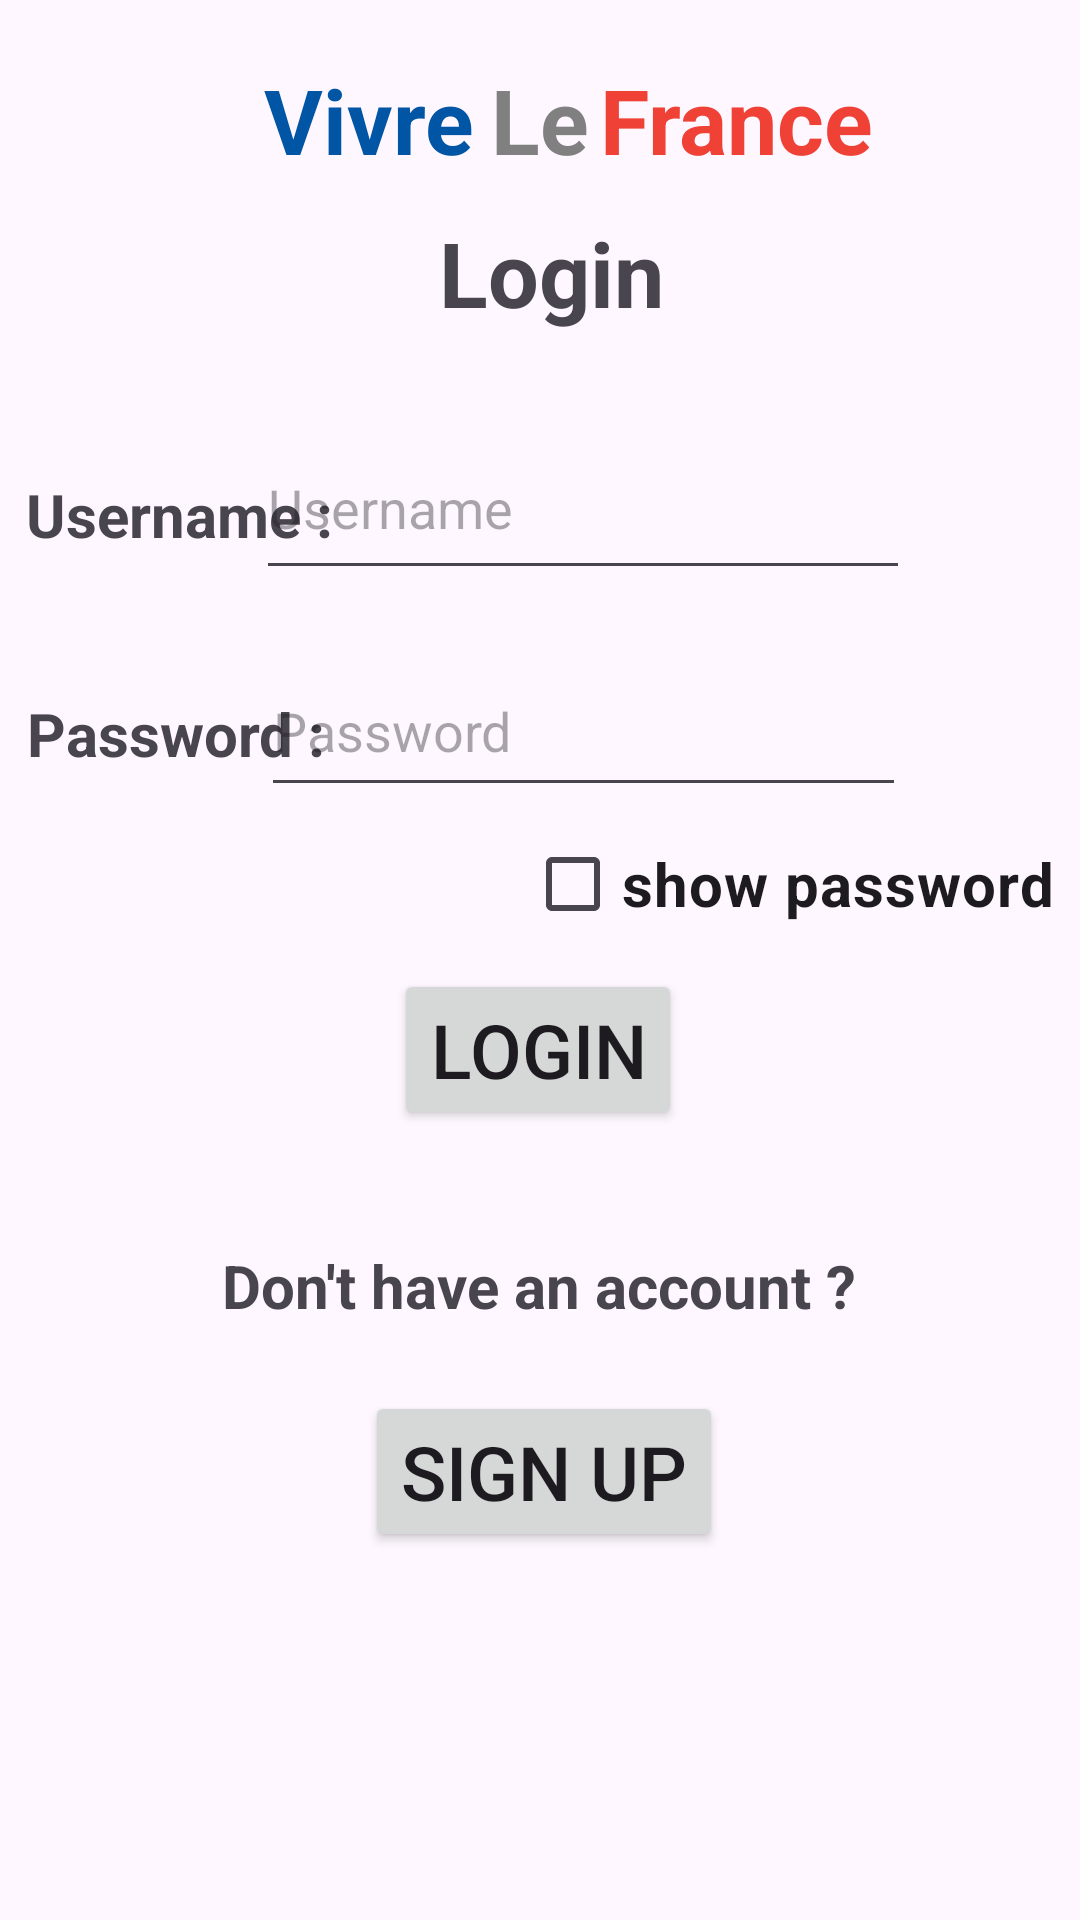

Android layout source for this screen:
<!-- AndroidManifest.xml: application theme Theme.VivreLeFrance -->
<!-- res/layout/activity_main.xml -->
<?xml version="1.0" encoding="utf-8"?>
<androidx.constraintlayout.widget.ConstraintLayout xmlns:android="http://schemas.android.com/apk/res/android"
    xmlns:app="http://schemas.android.com/apk/res-auto"
    xmlns:tools="http://schemas.android.com/tools"
    android:layout_width="match_parent"
    android:layout_height="match_parent"
    tools:context=".MainActivity">

    <TextView
        android:layout_width="wrap_content"
        android:layout_height="wrap_content"
        android:text="Vivre "
        android:textSize="30dp"
        android:textColor="#0055A4"
        android:textStyle="bold"
        app:layout_constraintBottom_toBottomOf="parent"
        app:layout_constraintEnd_toEndOf="parent"
        app:layout_constraintHorizontal_bias="0.312"
        app:layout_constraintStart_toStartOf="parent"
        app:layout_constraintTop_toTopOf="parent"
        app:layout_constraintVertical_bias="0.033" />

    <TextView
        android:layout_width="wrap_content"
        android:layout_height="wrap_content"
        android:text=" Le "
        android:textSize="30dp"
        android:textColor="#808080"
        android:textStyle="bold"
        app:layout_constraintBottom_toBottomOf="parent"
        app:layout_constraintEnd_toEndOf="parent"
        app:layout_constraintHorizontal_bias="0.5"
        app:layout_constraintStart_toStartOf="parent"
        app:layout_constraintTop_toTopOf="parent"

        app:layout_constraintVertical_bias="0.033" />

    <TextView
        android:layout_width="wrap_content"
        android:layout_height="wrap_content"
        android:text=" France"
        android:textSize="30dp"
        android:textStyle="bold"
        android:textColor="#EF4135"
        app:layout_constraintBottom_toBottomOf="parent"
        app:layout_constraintEnd_toEndOf="parent"
        app:layout_constraintHorizontal_bias="0.737"
        app:layout_constraintStart_toStartOf="parent"
        app:layout_constraintTop_toTopOf="parent"
        app:layout_constraintVertical_bias="0.033" />

    <TextView
        android:layout_width="wrap_content"
        android:layout_height="wrap_content"
        android:text=" Login"
        android:textSize="30dp"
        android:textStyle="bold"
        app:layout_constraintBottom_toBottomOf="parent"
        app:layout_constraintEnd_toEndOf="parent"
        app:layout_constraintStart_toStartOf="parent"
        app:layout_constraintTop_toTopOf="parent"
        app:layout_constraintVertical_bias="0.118" />

    <TextView
        android:layout_width="wrap_content"
        android:layout_height="wrap_content"
        android:text="Don't have an account ?"
        android:textSize="20dp"
        android:textStyle="bold"
        app:layout_constraintBottom_toBottomOf="parent"
        app:layout_constraintEnd_toEndOf="parent"
        app:layout_constraintHorizontal_bias="0.497"
        app:layout_constraintStart_toStartOf="parent"
        app:layout_constraintTop_toTopOf="parent"
        app:layout_constraintVertical_bias="0.677" />

    <TextView
        android:layout_width="wrap_content"
        android:layout_height="wrap_content"
        android:text="Username :"
        android:textSize="20dp"
        android:textStyle="bold"
        app:layout_constraintBottom_toBottomOf="parent"
        app:layout_constraintEnd_toEndOf="parent"
        app:layout_constraintHorizontal_bias="0.034"
        app:layout_constraintStart_toStartOf="parent"
        app:layout_constraintTop_toTopOf="parent"
        app:layout_constraintVertical_bias="0.258" />

    <TextView
        android:layout_width="wrap_content"
        android:layout_height="wrap_content"
        android:text="Password :"
        android:textSize="20dp"
        android:textStyle="bold"
        app:layout_constraintBottom_toBottomOf="parent"
        app:layout_constraintEnd_toEndOf="parent"
        app:layout_constraintHorizontal_bias="0.035"
        app:layout_constraintStart_toStartOf="parent"
        app:layout_constraintTop_toTopOf="parent"
        app:layout_constraintVertical_bias="0.377" />

    <EditText
        android:id="@+id/username"
        android:layout_width="218dp"
        android:layout_height="58dp"
        android:text=""
        app:layout_constraintBottom_toBottomOf="parent"
        app:layout_constraintEnd_toEndOf="parent"
        app:layout_constraintHorizontal_bias="0.6"
        app:layout_constraintStart_toStartOf="parent"
        app:layout_constraintTop_toTopOf="parent"
        app:layout_constraintVertical_bias="0.238"
        android:hint="Username"

        />

    <EditText
        android:id="@+id/password"
        android:layout_width="215dp"
        android:layout_height="54dp"
        android:text=""
        app:layout_constraintBottom_toBottomOf="parent"
        app:layout_constraintEnd_toEndOf="parent"
        app:layout_constraintHorizontal_bias="0.6"
        app:layout_constraintStart_toStartOf="parent"
        app:layout_constraintTop_toTopOf="parent"
        app:layout_constraintVertical_bias="0.367"
        android:hint="Password"
        android:inputType="textPassword"
        />

    <Button
        android:id="@+id/login"
        android:layout_width="wrap_content"
        android:layout_height="wrap_content"
        android:text="Login"
        android:textSize="25dp"
        app:layout_constraintBottom_toBottomOf="parent"
        app:layout_constraintEnd_toEndOf="parent"
        app:layout_constraintHorizontal_bias="0.498"
        app:layout_constraintStart_toStartOf="parent"
        app:layout_constraintTop_toTopOf="parent"
        app:layout_constraintVertical_bias="0.551" />
    <Button
        android:id="@+id/sign"
        android:layout_width="wrap_content"
        android:layout_height="wrap_content"
        android:text="Sign up"
        android:textSize="25dp"
        app:layout_constraintBottom_toBottomOf="parent"
        app:layout_constraintEnd_toEndOf="parent"
        app:layout_constraintHorizontal_bias="0.505"
        app:layout_constraintStart_toStartOf="parent"
        app:layout_constraintTop_toTopOf="parent"
        app:layout_constraintVertical_bias="0.791" />

    <CheckBox
        android:id="@+id/cb"
        android:layout_width="wrap_content"
        android:layout_height="wrap_content"
        android:text="show password"
        android:textSize="20dp"
        android:textStyle="bold"
        app:layout_constraintBottom_toBottomOf="parent"
        app:layout_constraintEnd_toEndOf="parent"
        app:layout_constraintHorizontal_bias="0.955"
        app:layout_constraintStart_toStartOf="parent"
        app:layout_constraintTop_toTopOf="parent"
        app:layout_constraintVertical_bias="0.457" />


</androidx.constraintlayout.widget.ConstraintLayout>
<!-- resources referenced by this layout -->
<resources>
  <style name="Theme.VivreLeFrance" parent="Base.Theme.VivreLeFrance" />
  <style name="Base.Theme.VivreLeFrance" parent="Theme.Material3.DayNight.NoActionBar">
          
          
      </style>
</resources>
